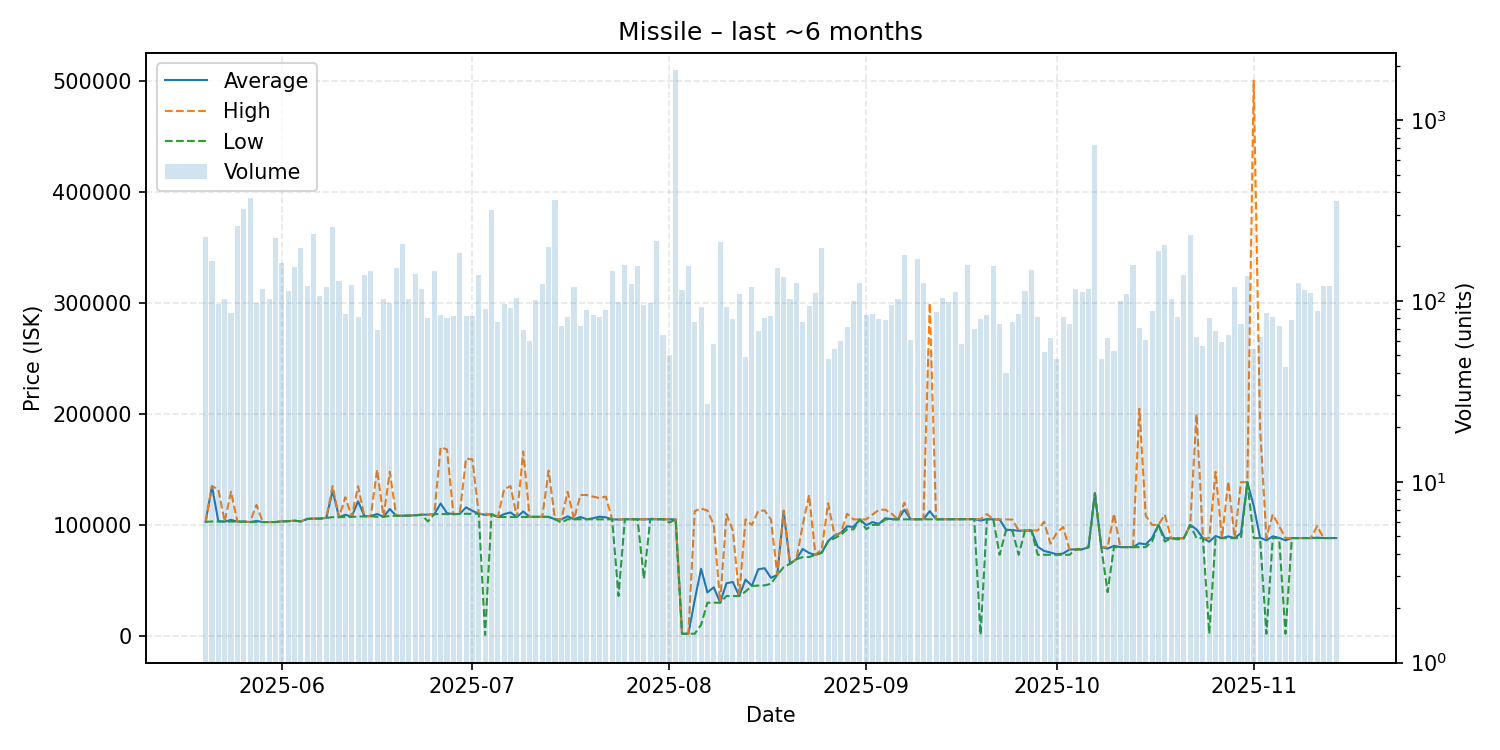

Values plotted in this chart, from the file beside it:
date, average, highest, lowest, order_count, volume
2025-05-20, 102800, 102800, 102800, 66, 227
2025-05-21, 134900, 135000, 103100, 54, 167
2025-05-22, 103293, 132000, 103000, 39, 96
2025-05-23, 103000, 103000, 103000, 55, 102
2025-05-24, 104533, 130000, 103000, 47, 86
2025-05-25, 103000, 103000, 103000, 73, 261
2025-05-26, 103000, 103000, 103000, 63, 324
2025-05-27, 102600, 102600, 102600, 60, 369
2025-05-28, 103597, 118000, 102600, 54, 98
2025-05-29, 102600, 102600, 102600, 83, 116
2025-05-30, 102600, 102600, 102600, 54, 103
2025-05-31, 102600, 102600, 102600, 100, 223
2025-06-01, 103200, 103300, 103000, 75, 162
2025-06-02, 103400, 103400, 103400, 67, 114
2025-06-03, 103800, 103800, 103800, 67, 154
2025-06-04, 103200, 103200, 103200, 63, 196
2025-06-05, 105400, 105500, 105300, 71, 121
2025-06-06, 105700, 105700, 105700, 67, 236
2025-06-07, 105700, 105700, 105700, 68, 106
2025-06-08, 106400, 106400, 106300, 72, 120
2025-06-09, 130800, 135000, 107000, 77, 257
2025-06-10, 107000, 107000, 107000, 61, 129
2025-06-11, 109129, 125000, 107100, 49, 85
2025-06-12, 107300, 107300, 107300, 63, 122
2025-06-13, 121335, 134900, 107600, 50, 82
2025-06-14, 107900, 107900, 107700, 66, 139
2025-06-15, 107900, 107900, 107900, 71, 147
2025-06-16, 109845, 149800, 107300, 43, 69
2025-06-17, 107300, 107300, 107300, 66, 103
2025-06-18, 114334, 147850, 108100, 53, 97
2025-06-19, 108200, 108200, 108200, 73, 153
2025-06-20, 108300, 108300, 108300, 60, 206
2025-06-21, 108400, 108400, 108400, 62, 103
2025-06-22, 108700, 108700, 108700, 63, 141
2025-06-23, 109200, 109300, 109000, 45, 116
2025-06-24, 109282, 109300, 103100, 55, 80
2025-06-25, 109700, 109700, 109700, 64, 147
2025-06-26, 119295, 170000, 109800, 60, 84
2025-06-27, 110550, 168000, 109700, 49, 80
2025-06-28, 109784, 109800, 109700, 58, 83
2025-06-29, 109900, 109900, 109900, 93, 184
2025-06-30, 115834, 159900, 110000, 51, 83
2025-07-01, 112689, 158900, 110100, 56, 83
2025-07-02, 110100, 110100, 110100, 77, 139
2025-07-03, 109127, 110100, 1000, 56, 90
2025-07-04, 109600, 109600, 109600, 54, 319
2025-07-05, 107103, 107200, 107100, 34, 76
2025-07-06, 109729, 132200, 107100, 70, 96
2025-07-07, 111251, 135000, 107100, 62, 91
2025-07-08, 107100, 107100, 107100, 66, 104
2025-07-09, 112129, 166200, 107100, 40, 69
2025-07-10, 107268, 107300, 107200, 38, 60
2025-07-11, 107300, 107300, 107300, 53, 101
2025-07-12, 107300, 107300, 107300, 58, 124
2025-07-13, 107300, 148900, 107200, 70, 199
2025-07-14, 105100, 105100, 105100, 54, 362
2025-07-15, 105041, 105100, 102100, 53, 73
2025-07-16, 107741, 129900, 105100, 50, 81
2025-07-17, 105100, 105100, 105100, 58, 119
2025-07-18, 107173, 127000, 105100, 45, 73
... 119 more rows
